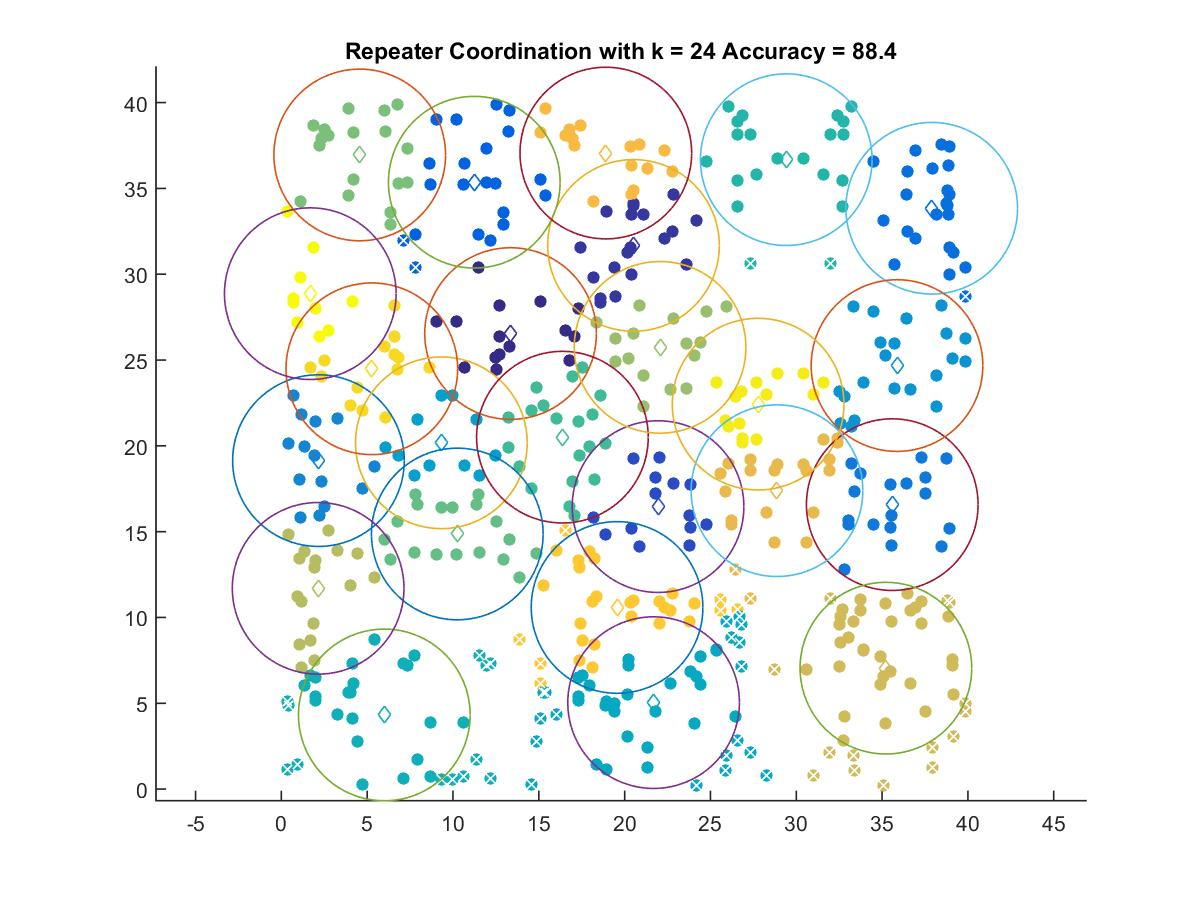

The table this chart was drawn from, first rows:
13.354, 26.543
20.52, 31.68
21.95, 16.46
11.24, 35.36
37.89, 33.84
35.59, 16.57
2.161, 19.14
35.87, 24.68
9.322, 20.18
21.69, 5.039
5.998, 4.322
29.42, 36.67
16.38, 20.51
10.25, 14.87
4.565, 36.95
22.06, 25.74
2.143, 11.7
35.22, 7.047
28.88, 17.39
18.9, 37.06
19.56, 10.59
5.27, 24.49
27.78, 22.43
1.685, 28.87
